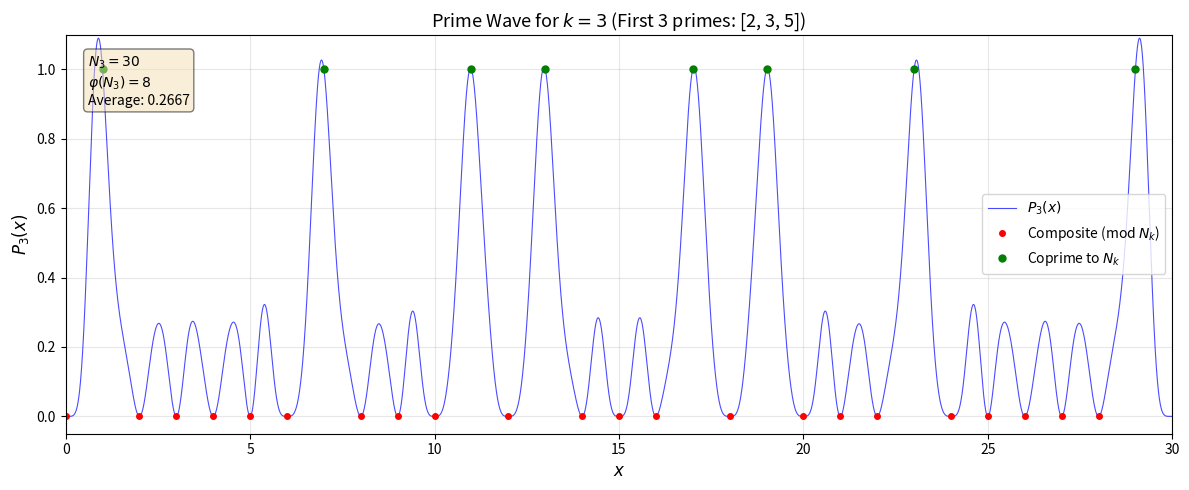
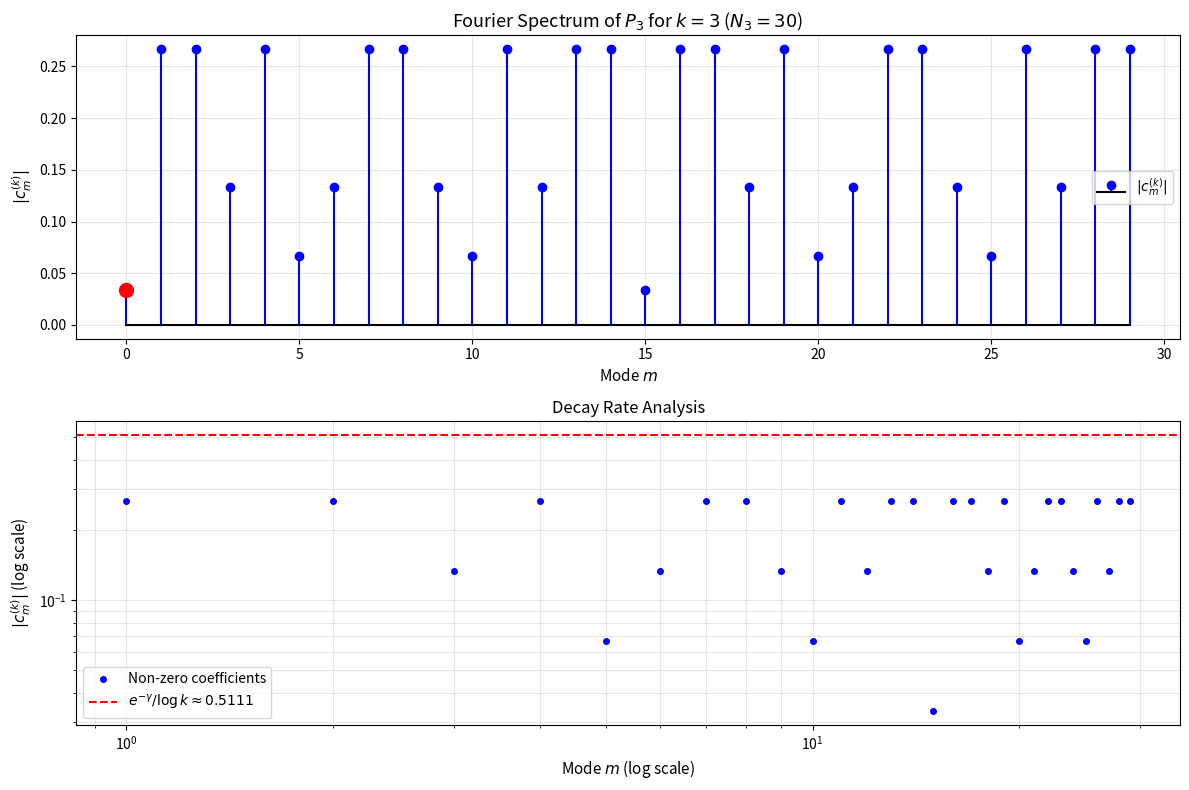

The script that saved these images, in order:
"""
Appendix D: Computational Implementation and Visualization
Prime Wave Theory (PWT) - Version 15.1

This module provides complete implementations for:
1. Computing the Prime Wave P_k(x)
2. Fourier coefficient calculation
3. Visualization (wave plots and spectra)
4. Numerical verification of theorems

Author: Tusk
Date: October 01, 2025
License: MIT (for research use)

Dependencies:
    numpy >= 1.21.0
    matplotlib >= 3.4.0
    scipy >= 1.7.0

Usage:
    python pwt_visualization.py --mode wave --k 3
    python pwt_visualization.py --mode spectrum --k 5
    python pwt_visualization.py --mode verify --k 7
"""

import numpy as np
import matplotlib.pyplot as plt
from scipy.special import factorial
from typing import List, Tuple
import argparse


# ============================================================================
# SECTION D.1: Core Functions
# ============================================================================

def sieve_of_eratosthenes(limit: int) -> List[int]:
    """
    Generate primes up to limit using Sieve of Eratosthenes.

    Args:
        limit: Upper bound for prime search

    Returns:
        List of primes <= limit
    """
    is_prime = [True] * (limit + 1)
    is_prime[0] = is_prime[1] = False

    for i in range(2, int(limit ** 0.5) + 1):
        if is_prime[i]:
            for j in range(i * i, limit + 1, i):
                is_prime[j] = False

    return [i for i in range(limit + 1) if is_prime[i]]


def get_first_k_primes(k: int) -> List[int]:
    """
    Get the first k prime numbers.

    Args:
        k: Number of primes to return

    Returns:
        List of first k primes [2, 3, 5, 7, ...]
    """
    # Upper bound estimate: k * (log(k) + log(log(k))) for k >= 6
    if k < 6:
        limit = 15
    else:
        limit = int(k * (np.log(k) + np.log(np.log(k))) * 1.3)

    primes = sieve_of_eratosthenes(limit)
    return primes[:k]


def primorial(k: int) -> int:
    """
    Compute N_k = product of first k primes.

    Args:
        k: Number of primes

    Returns:
        Product of first k primes
    """
    primes = get_first_k_primes(k)
    return int(np.prod(primes))


# ============================================================================
# SECTION D.2: Prime Wave Functions (Definitions 3.1, 3.3)
# ============================================================================

def Psi_p(x: float, p: int) -> float:
    """
    Continuous Prime Pulse for prime p (Definition 3.1).

    Ψ_p(x) = 1 - (1/p) * Σ_{j=0}^{p-1} cos(2πjx/p)

    Args:
        x: Real number (can be non-integer)
        p: Prime number

    Returns:
        Value of Ψ_p(x) ∈ [0, 1]
    """
    cos_sum = sum(np.cos(2 * np.pi * j * x / p) for j in range(p))
    return 1 - cos_sum / p


def Psi_p_vectorized(x: np.ndarray, p: int) -> np.ndarray:
    """
    Vectorized version of Psi_p for array input.

    Args:
        x: Array of real numbers
        p: Prime number

    Returns:
        Array of Ψ_p(x) values
    """
    # Create j array [0, 1, ..., p-1]
    j = np.arange(p).reshape(-1, 1)  # Shape (p, 1)
    x_reshaped = x.reshape(1, -1)  # Shape (1, len(x))

    # Broadcast: (p, len(x)) array of cos(2πjx/p)
    cos_terms = np.cos(2 * np.pi * j * x_reshaped / p)
    cos_sum = np.sum(cos_terms, axis=0)  # Sum over j

    return 1 - cos_sum / p


def P_k(x: float, k: int) -> float:
    """
    Continuous Combined Prime Wave (Definition 3.3).

    P_k(x) = ∏_{i=1}^k Ψ_{p_i}(x)

    Args:
        x: Real number
        k: Number of primes to include

    Returns:
        Value of P_k(x) ∈ [0, 1]
    """
    primes = get_first_k_primes(k)
    result = 1.0
    for p in primes:
        result *= Psi_p(x, p)
    return result


def P_k_vectorized(x: np.ndarray, k: int) -> np.ndarray:
    """
    Vectorized version of P_k for array input.

    Args:
        x: Array of real numbers
        k: Number of primes

    Returns:
        Array of P_k(x) values
    """
    primes = get_first_k_primes(k)
    result = np.ones_like(x)
    for p in primes:
        result *= Psi_p_vectorized(x, p)
    return result


# ============================================================================
# SECTION D.3: Fourier Coefficients (Theorem 4.3)
# ============================================================================

def euler_phi(n: int) -> int:
    """
    Euler's totient function φ(n).

    Args:
        n: Positive integer

    Returns:
        Number of integers in [1, n] coprime to n
    """
    result = n
    p = 2
    while p * p <= n:
        if n % p == 0:
            while n % p == 0:
                n //= p
            result -= result // p
        p += 1
    if n > 1:
        result -= result // n
    return result


def mobius(n: int) -> int:
    """
    Möbius function μ(n).

    Returns:
        1 if n is squarefree with even number of prime factors
        -1 if n is squarefree with odd number of prime factors
        0 if n is not squarefree
    """
    if n == 1:
        return 1

    # Factor n
    factors = []
    temp = n
    p = 2
    while p * p <= temp:
        if temp % p == 0:
            count = 0
            while temp % p == 0:
                temp //= p
                count += 1
            if count > 1:  # Not squarefree
                return 0
            factors.append(p)
        p += 1
    if temp > 1:
        factors.append(temp)

    return (-1) ** len(factors)


def gcd(a: int, b: int) -> int:
    """
    Greatest common divisor using Euclidean algorithm.
    """
    while b:
        a, b = b, a % b
    return a


def compute_fourier_coefficient(m: int, k: int) -> float:
    """
    Compute Fourier coefficient c_m^{(k)} using Theorem 4.3.

    c_m^{(k)} = (1/N_k) * φ(N_k/gcd(m,N_k)) * μ(N_k/gcd(m,N_k))

    Args:
        m: Mode index (0 <= m < N_k)
        k: Number of primes

    Returns:
        Fourier coefficient c_m^{(k)}
    """
    N_k = primorial(k)
    d = gcd(m, N_k)
    q = N_k // d

    phi_q = euler_phi(q)
    mu_q = mobius(q)

    return phi_q * mu_q / N_k


def compute_all_fourier_coeffs(k: int) -> Tuple[np.ndarray, np.ndarray]:
    """
    Compute all Fourier coefficients for P_k.

    Args:
        k: Number of primes

    Returns:
        Tuple (modes, coefficients) where modes = [0, 1, ..., N_k-1]
    """
    N_k = primorial(k)
    modes = np.arange(N_k)
    coeffs = np.array([compute_fourier_coefficient(m, k) for m in modes])
    return modes, coeffs


# ============================================================================
# SECTION D.4: Verification Functions
# ============================================================================

def verify_zero_set(k: int, n_test: int = 100) -> dict:
    """
    Numerical verification of Theorem 4.7 (No Anomalous Zeros).

    Tests that P_k(x) = 0 iff x ∈ Z and gcd(x, N_k) > 1.

    Args:
        k: Number of primes
        n_test: Number of test points between integers

    Returns:
        Dictionary with verification results
    """
    N_k = primorial(k)
    results = {
        'k': k,
        'N_k': N_k,
        'integer_zeros_correct': 0,
        'integer_nonzeros_correct': 0,
        'noninteger_all_positive': 0,
        'max_ratio_noninteger': 0.0
    }

    # Test integers
    for n in range(N_k):
        P_n = P_k(float(n), k)
        should_be_zero = (gcd(n, N_k) > 1)

        if should_be_zero:
            if abs(P_n) < 1e-10:
                results['integer_zeros_correct'] += 1
        else:
            if abs(P_n - 1.0) < 1e-10:
                results['integer_nonzeros_correct'] += 1

    # Test non-integers (should all be positive)
    primes = get_first_k_primes(k)
    for p in primes[:min(3, k)]:  # Test first 3 primes
        for n in range(min(p, 10)):
            for delta in np.linspace(0.1, 0.9, n_test):
                x = n + delta
                P_x = P_k(x, k)

                if P_x > 1e-10:
                    results['noninteger_all_positive'] += 1

                # Compute sin(πθ)/sin(πθ/p) ratio (should be < p)
                theta = delta
                numerator = abs(np.sin(np.pi * theta))
                denominator = abs(np.sin(np.pi * theta / p))
                if denominator > 1e-10:
                    ratio = numerator / denominator
                    results['max_ratio_noninteger'] = max(
                        results['max_ratio_noninteger'],
                        ratio
                    )

    return results


def compute_besov_proxy(k: int, s: float, p: float,
                        n_samples: int = 1000) -> float:
    """
    Compute proxy for Besov seminorm (supporting Conjecture 6.1).

    Uses modulus of continuity:
    ω_r(f, t)_p = sup_{|h|≤t} ||Δ_h^r f||_{L^p}

    Args:
        k: Number of primes
        s: Regularity parameter
        p: Lebesgue exponent
        n_samples: Number of sample points

    Returns:
        Approximate Besov seminorm (finite => membership)
    """
    N_k = primorial(k)
    x = np.linspace(0, N_k, n_samples)
    P_vals = P_k_vectorized(x, k)

    # Compute first-order modulus of continuity
    h_values = np.logspace(-3, -0.5, 20)  # [0.001, 0.316...]
    seminorm = 0.0

    for h in h_values:
        # Shift by h
        x_shifted = x + h
        x_shifted = x_shifted % N_k  # Periodic
        P_shifted = P_k_vectorized(x_shifted, k)

        # ||P(x+h) - P(x)||_Lp
        diff = P_shifted - P_vals
        Lp_norm = np.mean(np.abs(diff) ** p) ** (1 / p)

        # Weight by h^{-s}
        weighted = Lp_norm / (h ** s)
        seminorm = max(seminorm, weighted)

    return seminorm


# ============================================================================
# SECTION D.5: Visualization Functions
# ============================================================================

def plot_wave(k: int, filename: str = None, show: bool = True):
    """
    Generate Figure 4.1: Prime Wave P_k(x) visualization.

    Args:
        k: Number of primes
        filename: Output filename (e.g., 'P3_wave_plot.pdf')
        show: Whether to display plot
    """
    N_k = primorial(k)
    primes = get_first_k_primes(k)

    # Generate x values (fine resolution)
    x = np.linspace(0, N_k, 5000)
    y = P_k_vectorized(x, k)

    # Integer values
    x_int = np.arange(N_k)
    y_int = np.array([P_k(float(n), k) for n in x_int])

    # Plot
    fig, ax = plt.subplots(figsize=(12, 5))

    # Continuous wave
    ax.plot(x, y, 'b-', linewidth=0.8, label=f'$P_{k}(x)$', alpha=0.7)

    # Integer points (zeros in red, ones in green)
    zeros = x_int[y_int < 0.5]
    ones = x_int[y_int > 0.5]
    ax.plot(zeros, y_int[y_int < 0.5], 'ro', markersize=4,
            label='Composite (mod $N_k$)')
    ax.plot(ones, y_int[y_int > 0.5], 'go', markersize=5,
            label='Coprime to $N_k$')

    ax.set_xlabel('$x$', fontsize=12)
    ax.set_ylabel(f'$P_{k}(x)$', fontsize=12)
    ax.set_title(f'Prime Wave for $k={k}$ (First {k} primes: {primes})',
                 fontsize=13)
    ax.grid(True, alpha=0.3)
    ax.legend(fontsize=10)
    ax.set_xlim([0, N_k])
    ax.set_ylim([-0.05, 1.1])

    # Add text annotation
    phi_Nk = euler_phi(N_k)
    ax.text(0.02, 0.95,
            f'$N_{k} = {N_k}$\n$\\varphi(N_{k}) = {phi_Nk}$\n' +
            f'Average: {phi_Nk / N_k:.4f}',
            transform=ax.transAxes,
            fontsize=10,
            verticalalignment='top',
            bbox=dict(boxstyle='round', facecolor='wheat', alpha=0.5))

    plt.tight_layout()

    if filename:
        plt.savefig(filename, dpi=300, bbox_inches='tight')
        print(f"Saved: {filename}")

    if show:
        plt.show()
    else:
        plt.close()


def plot_spectrum(k: int, filename: str = None, show: bool = True):
    """
    Generate Figure 4.2: Fourier spectrum of P_k.

    Args:
        k: Number of primes
        filename: Output filename (e.g., 'P3_fourier_spectrum.pdf')
        show: Whether to display plot
    """
    modes, coeffs = compute_all_fourier_coeffs(k)
    N_k = primorial(k)

    fig, (ax1, ax2) = plt.subplots(2, 1, figsize=(12, 8))

    # Top panel: Full spectrum
    ax1.stem(modes, np.abs(coeffs), linefmt='b-', markerfmt='bo',
             basefmt='k-', label='$|c_m^{(k)}|$')
    ax1.set_xlabel('Mode $m$', fontsize=11)
    ax1.set_ylabel('$|c_m^{(k)}|$', fontsize=11)
    ax1.set_title(f'Fourier Spectrum of $P_{k}$ for $k={k}$ ($N_{k}={N_k}$)',
                  fontsize=13)
    ax1.grid(True, alpha=0.3)
    ax1.legend(fontsize=10)

    # Highlight DC component
    ax1.plot(0, abs(coeffs[0]), 'ro', markersize=10,
             label=f'$c_0 = {coeffs[0]:.4f}$')

    # Bottom panel: Log-log plot (decay analysis)
    nonzero_mask = np.abs(coeffs) > 1e-10
    modes_nz = modes[nonzero_mask]
    coeffs_nz = np.abs(coeffs[nonzero_mask])

    ax2.loglog(modes_nz[1:], coeffs_nz[1:], 'bo', markersize=4,
               label='Non-zero coefficients')

    # Theoretical decay: e^{-γ}/log(k)
    gamma = 0.5772
    theoretical_decay = np.exp(-gamma) / np.log(k)
    ax2.axhline(theoretical_decay, color='r', linestyle='--',
                label=f'$e^{{-\\gamma}}/\\log k \\approx {theoretical_decay:.4f}$')

    ax2.set_xlabel('Mode $m$ (log scale)', fontsize=11)
    ax2.set_ylabel('$|c_m^{(k)}|$ (log scale)', fontsize=11)
    ax2.set_title('Decay Rate Analysis', fontsize=12)
    ax2.grid(True, which='both', alpha=0.3)
    ax2.legend(fontsize=10)

    plt.tight_layout()

    if filename:
        plt.savefig(filename, dpi=300, bbox_inches='tight')
        print(f"Saved: {filename}")

    if show:
        plt.show()
    else:
        plt.close()


def generate_verification_table(k_values: List[int]) -> str:
    """
    Generate LaTeX table for Appendix B (numerical verification).

    Args:
        k_values: List of k values to test (e.g., [3, 5, 7])

    Returns:
        LaTeX table code
    """
    results = []
    for k in k_values:
        verify = verify_zero_set(k, n_test=50)
        N_k = primorial(k)
        phi_Nk = euler_phi(N_k)

        results.append({
            'k': k,
            'N_k': N_k,
            'mu_k': phi_Nk / N_k,
            'zeros_correct': verify['integer_zeros_correct'],
            'ones_correct': verify['integer_nonzeros_correct'],
            'max_ratio': verify['max_ratio_noninteger']
        })

    latex = "\\begin{table}[h]\n\\centering\n"
    latex += "\\begin{tabular}{ccccccc}\n"
    latex += "\\toprule\n"
    latex += "$k$ & $N_k$ & $\\mu_k$ & Zeros OK & Ones OK & Max Ratio & Status \\\\\n"
    latex += "\\midrule\n"

    for r in results:
        status = "\\checkmark" if r['max_ratio'] < get_first_k_primes(r['k'])[-1] else "\\times"
        latex += f"{r['k']} & {r['N_k']} & {r['mu_k']:.4f} & "
        latex += f"{r['zeros_correct']} & {r['ones_correct']} & "
        latex += f"{r['max_ratio']:.3f} & {status} \\\\\n"

    latex += "\\bottomrule\n\\end{tabular}\n"
    latex += "\\caption{Numerical Verification of Theorem 4.7}\n"
    latex += "\\label{tab:verification}\n\\end{table}"

    return latex


# ============================================================================
# SECTION D.6: Main Execution
# ============================================================================

def main():
    """
    Main execution function with command-line interface.
    """
    parser = argparse.ArgumentParser(
        description='Prime Wave Theory Visualization and Verification'
    )
    parser.add_argument('--mode', type=str, required=True,
                        choices=['wave', 'spectrum', 'verify', 'all'],
                        help='Operation mode')
    parser.add_argument('--k', type=int, default=3,
                        help='Number of primes (default: 3)')
    parser.add_argument('--output', type=str, default=None,
                        help='Output filename for plots')
    parser.add_argument('--no-show', action='store_true',
                        help='Do not display plots (save only)')

    args = parser.parse_args()

    if args.mode == 'wave' or args.mode == 'all':
        filename = args.output or f'P{args.k}_wave_plot.pdf'
        plot_wave(args.k, filename, not args.no_show)

    if args.mode == 'spectrum' or args.mode == 'all':
        filename = args.output or f'P{args.k}_fourier_spectrum.pdf'
        plot_spectrum(args.k, filename, not args.no_show)

    if args.mode == 'verify' or args.mode == 'all':
        print(f"\n=== Verification for k={args.k} ===")
        verify_results = verify_zero_set(args.k)
        for key, value in verify_results.items():
            print(f"{key}: {value}")

        print(f"\n=== Besov Proxy (s=1.3, p=2) ===")
        besov = compute_besov_proxy(args.k, s=1.3, p=2.0, n_samples=500)
        print(f"Seminorm: {besov:.4f} (finite => membership)")

        if args.mode == 'all':
            print("\n=== LaTeX Verification Table ===")
            print(generate_verification_table([3, 5, 7]))


if __name__ == '__main__':
    # If run without arguments, generate standard figures
    import sys

    if len(sys.argv) == 1:
        print("Generating standard figures for k=3...")
        plot_wave(3, 'P3_wave_plot.pdf', show=True)
        plot_spectrum(3, 'P3_fourier_spectrum.pdf', show=True)
        print("Done! Use --help for more options.")
    else:
        main()
